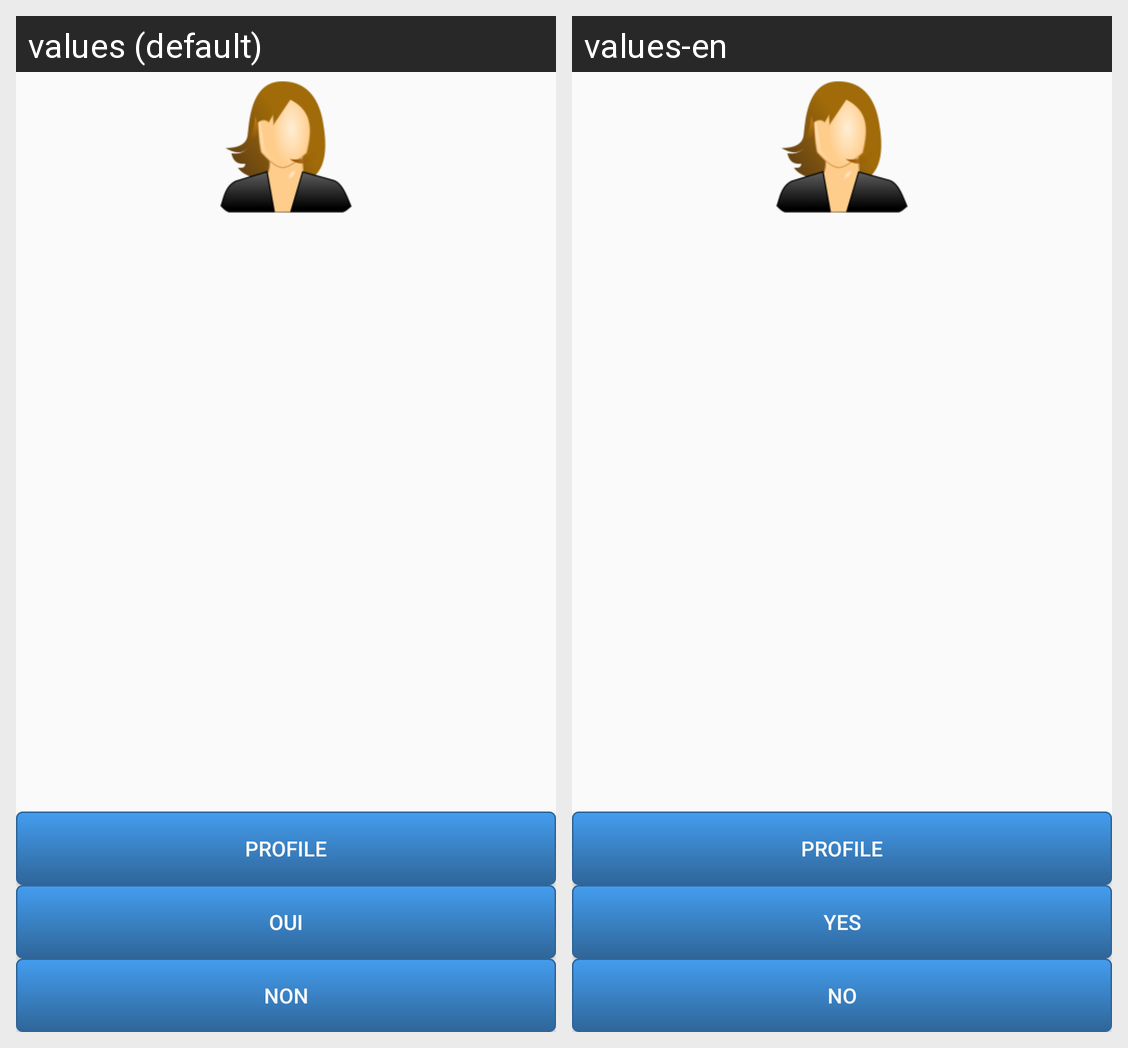

Strings drawn on this Android screen and how each of the app's shown locales translates them:
Android screen res/layout/myrequest.xml rendered under 2 locales, left to right: values (default), values-en. Device: Nexus 5 (rendered at 1080×1920; each locale shown at half size, 540×960, under a caption strip naming it); theme AppTheme.
Strings drawn on this screen, with the default value and each locale's value (text and hints the layout hard-codes, and strings that could not be matched under every locale, appear in the picture but are not listed):

non
  values: Non
  values-en: No

oui
  values: Oui
  values-en: Yes
